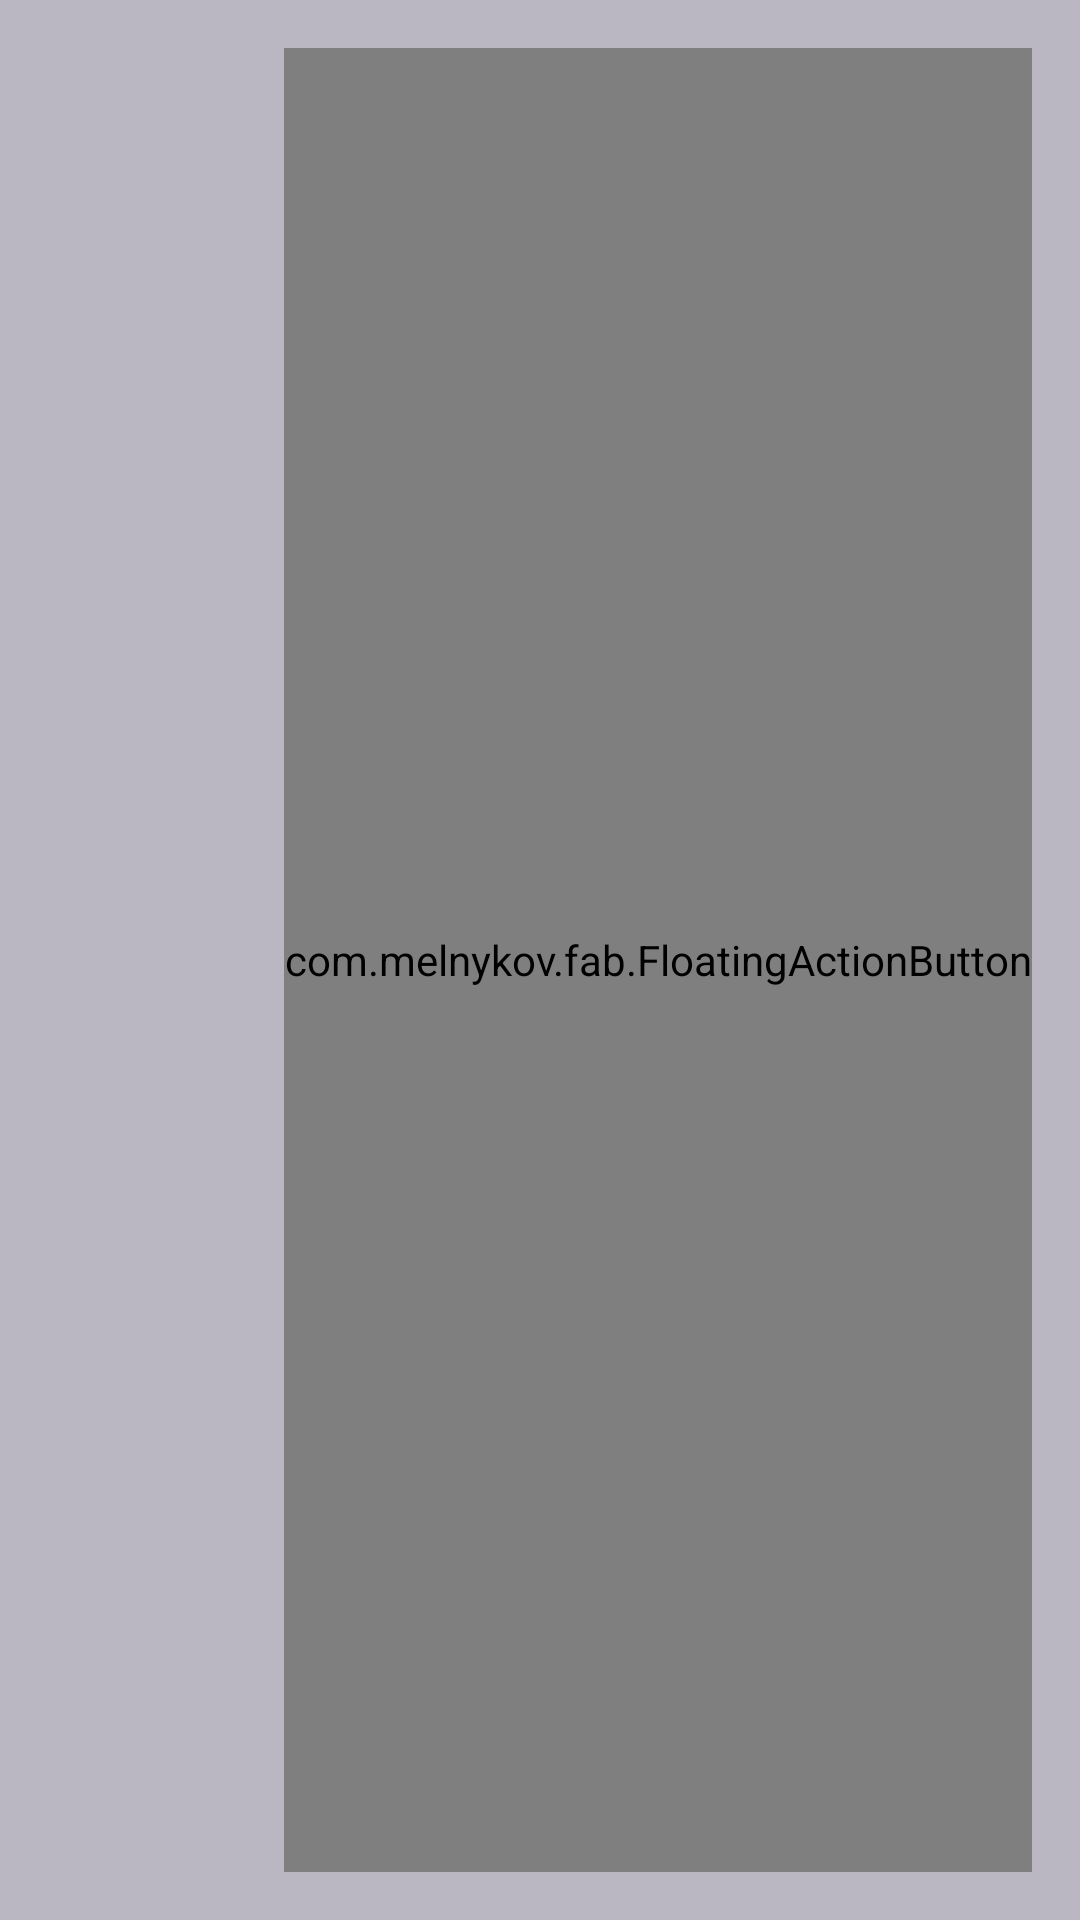

This screen was rendered from an Android layout file. Write that file and the resources it references.
<!-- AndroidManifest.xml: application theme Theme.TextMAPL -->
<!-- res/layout/activity_principal.xml -->
<?xml version="1.0" encoding="utf-8"?>
<RelativeLayout xmlns:android="http://schemas.android.com/apk/res/android"
    xmlns:app="http://schemas.android.com/apk/res-auto"
    xmlns:tools="http://schemas.android.com/tools"
    android:layout_width="match_parent"
    android:layout_height="match_parent"
    android:orientation="vertical"
    tools:context=".Activity.ActivityPrincipal"
    android:background="@color/back_color">

    <androidx.recyclerview.widget.RecyclerView
        android:id="@+id/id_recyclerTxt"
        android:layout_width="match_parent"
        android:layout_height="match_parent" />

    <com.melnykov.fab.FloatingActionButton
        android:layout_width="wrap_content"
        android:layout_height="match_parent"
        android:layout_alignParentRight="true"
        android:layout_alignParentBottom="true"
        android:layout_marginStart="16dp"
        android:layout_marginLeft="16dp"
        android:layout_marginTop="16dp"
        android:layout_marginEnd="16dp"
        android:layout_marginRight="16dp"
        android:layout_marginBottom="16dp"
        android:background="@color/purple_500"
        android:src="@drawable/ic_add_button"
        android:onClick="AddText_click"/>

</RelativeLayout>
<!-- resources referenced by this layout -->
<resources>
  <color name="back_color">#77706981</color>
  <color name="purple_500">#F8C969</color>
  <style name="Theme.TextMAPL" parent="Theme.AppCompat.Light.DarkActionBar">
          
          <item name="colorPrimary">@color/purple_500</item>
          <item name="colorPrimaryVariant">@color/purple_700</item>
          <item name="colorOnPrimary">@color/white</item>
          
          <item name="colorSecondary">@color/teal_200</item>
          <item name="colorSecondaryVariant">@color/teal_700</item>
          <item name="colorOnSecondary">@color/white</item>
          
          <item name="android:statusBarColor" tools:targetApi="l">?attr/colorPrimaryVariant</item>
          
      </style>
  <color name="purple_700">#F8C969</color>
  <color name="white">#FFFFFFFF</color>
  <color name="teal_200">#F8C969</color>
  <color name="teal_700">#F8C969</color>
</resources>
